2-way image classification set "MYCT_pics_updated" from GitHub (Ankita2719AIML/MYCT); label vocabulary: forged, genuine.

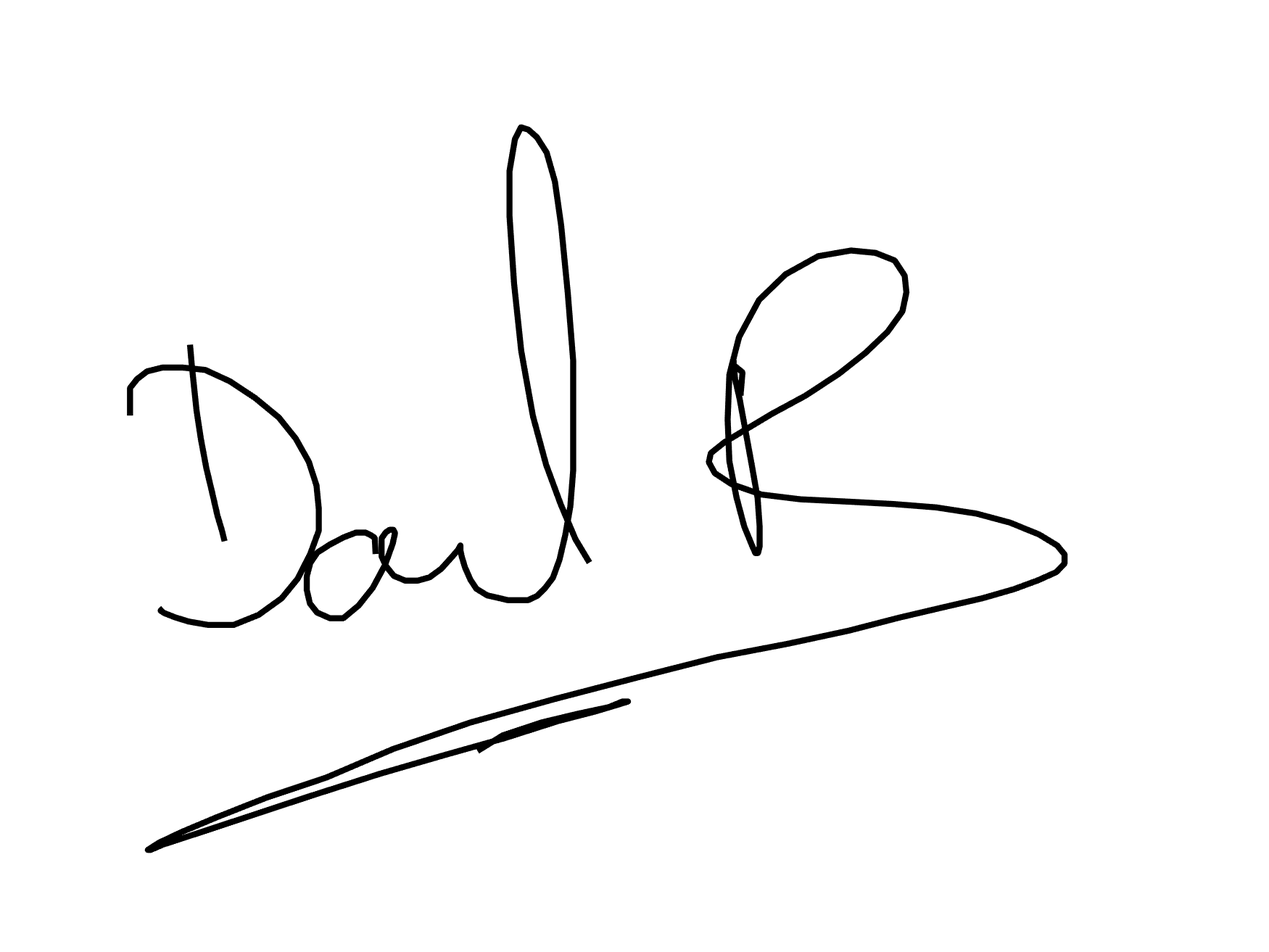
Label: genuine

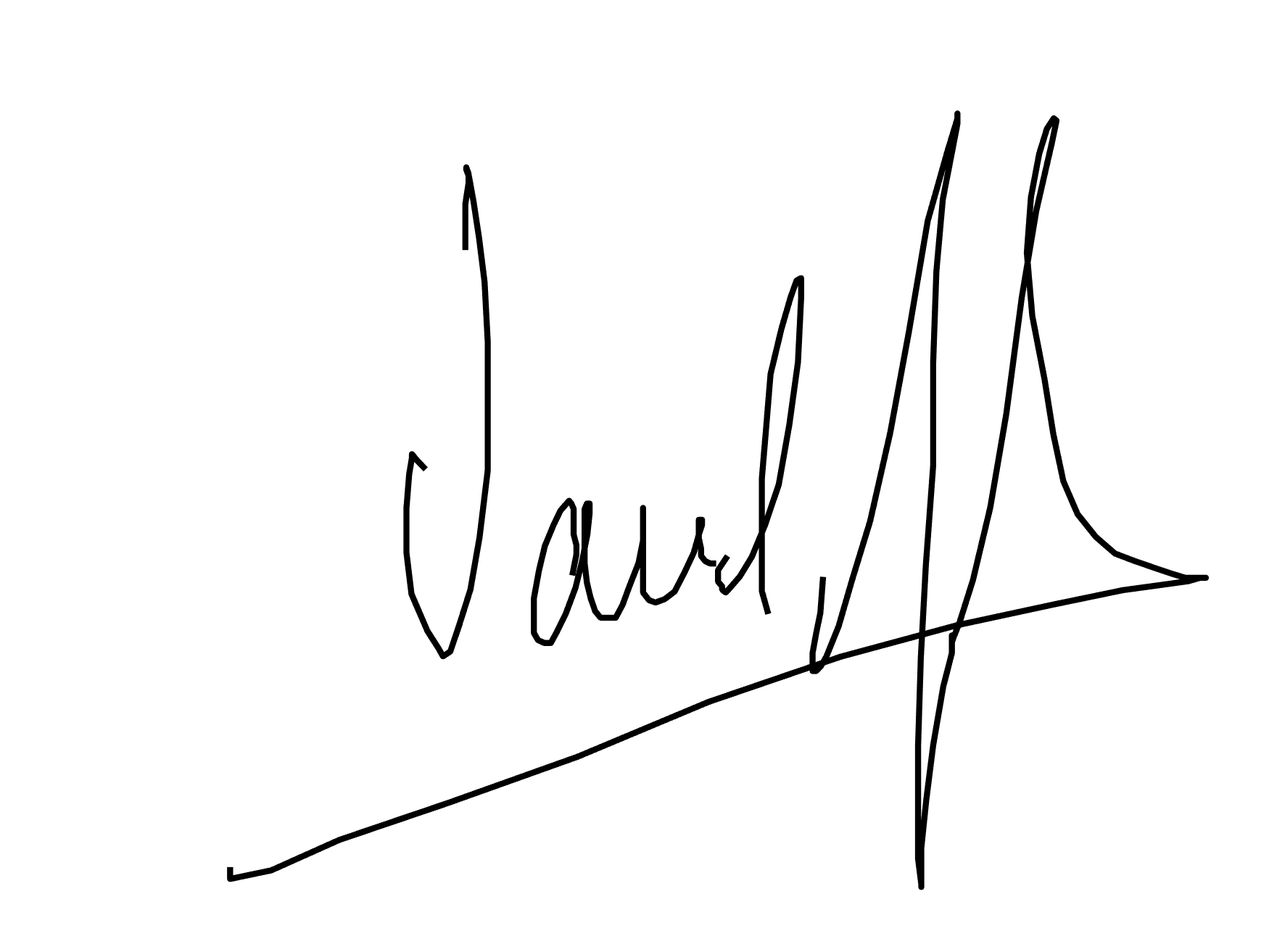
Label: genuine

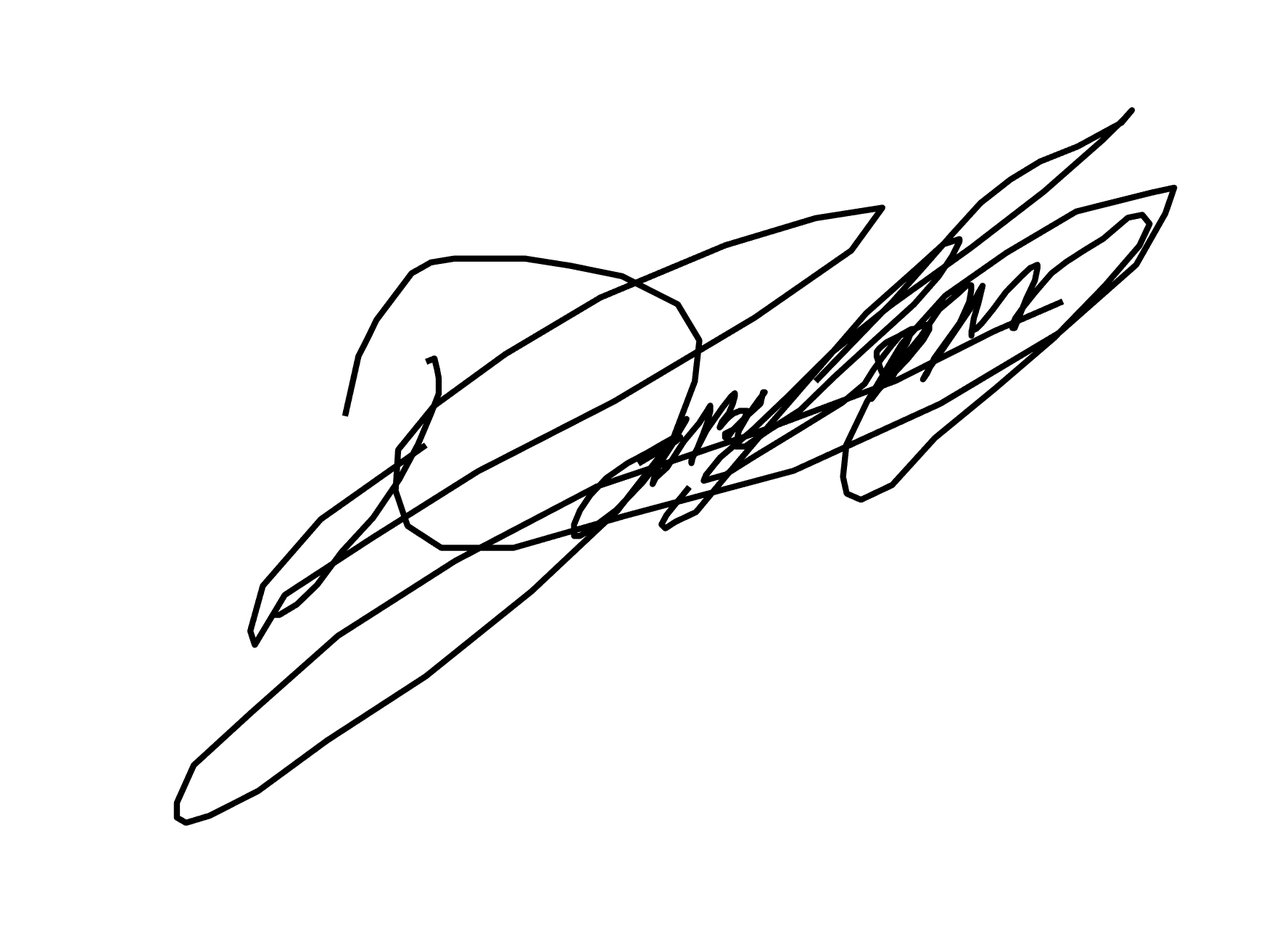
Label: genuine

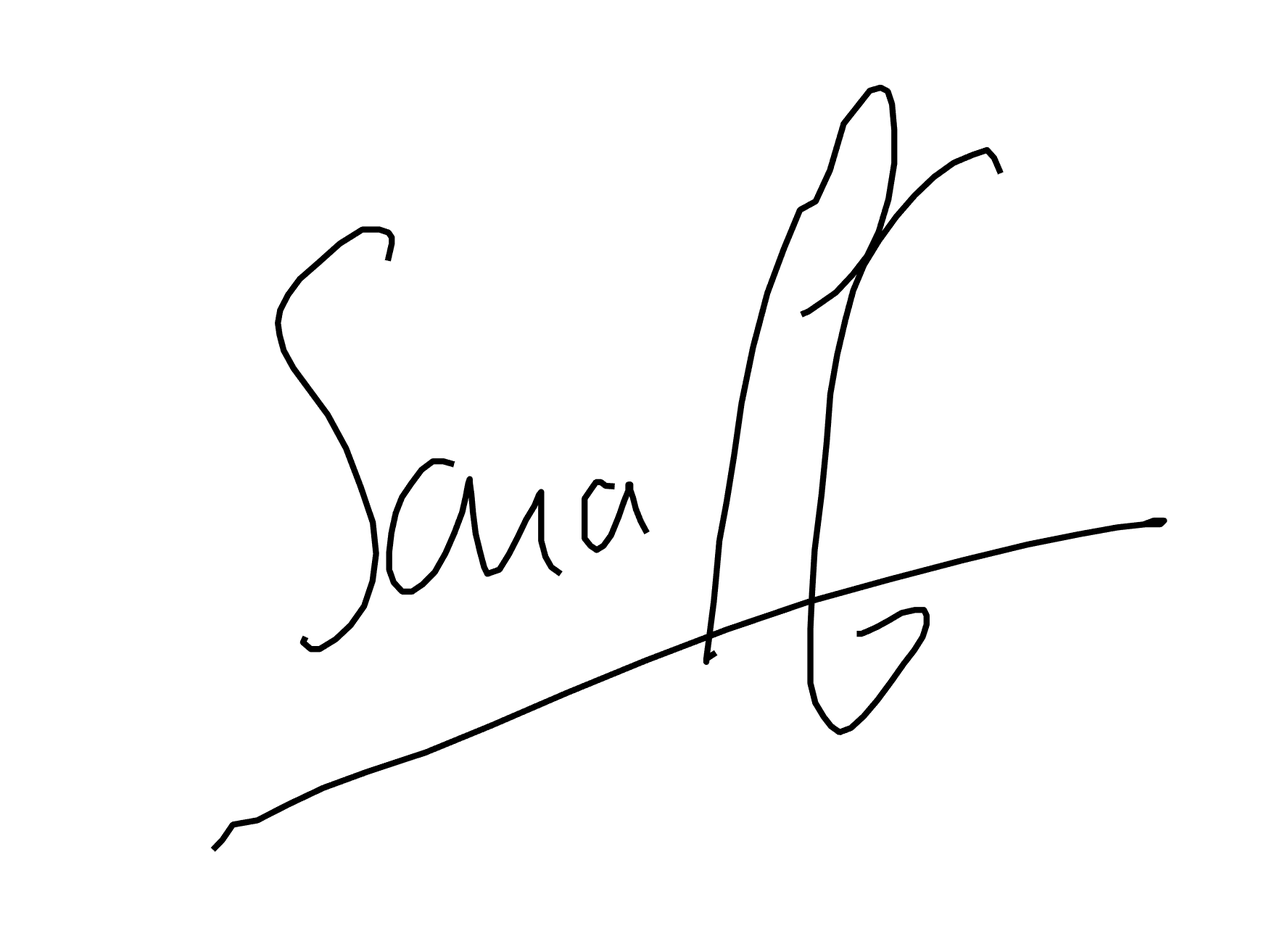
Label: forged

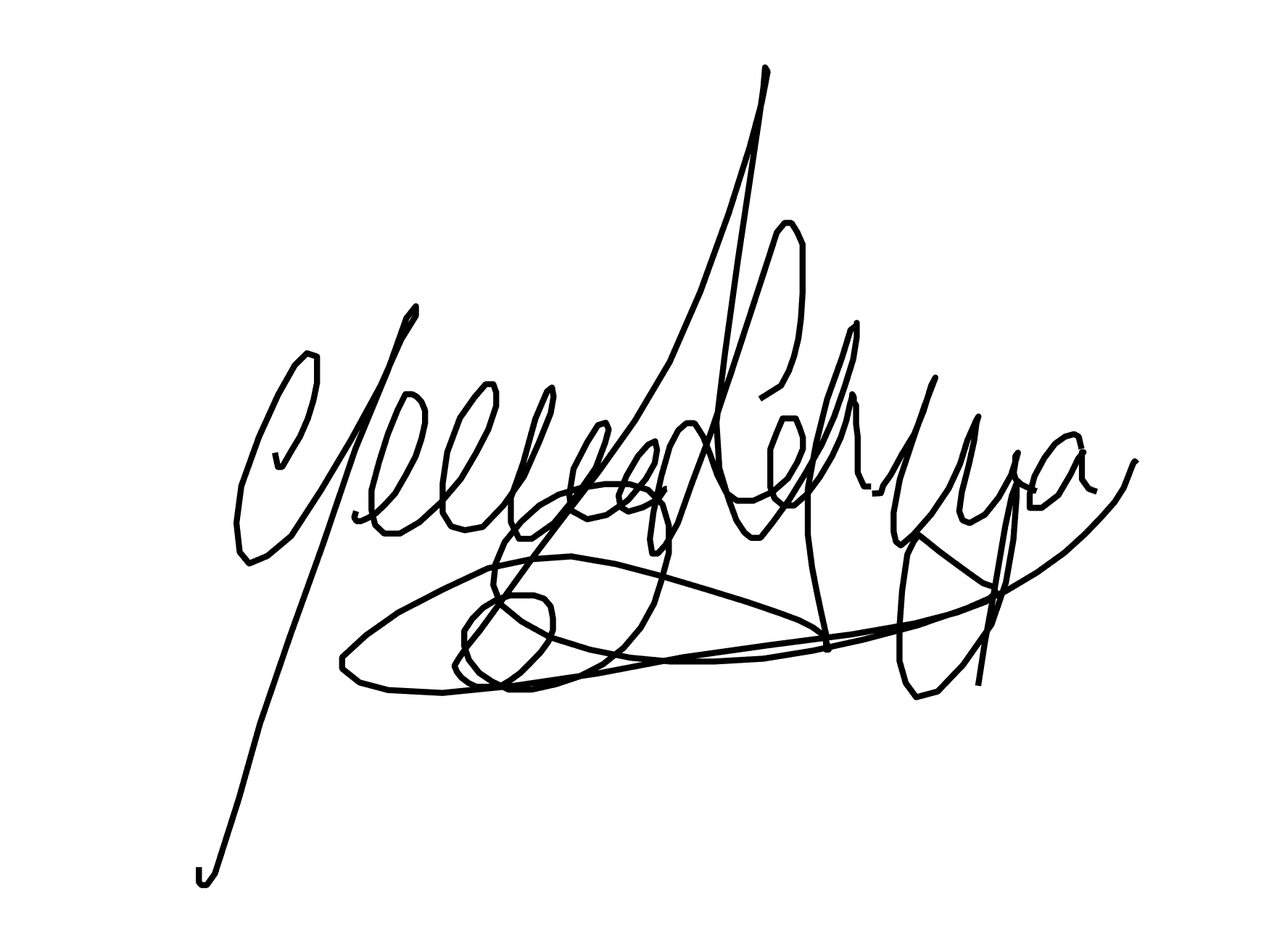
Label: forged

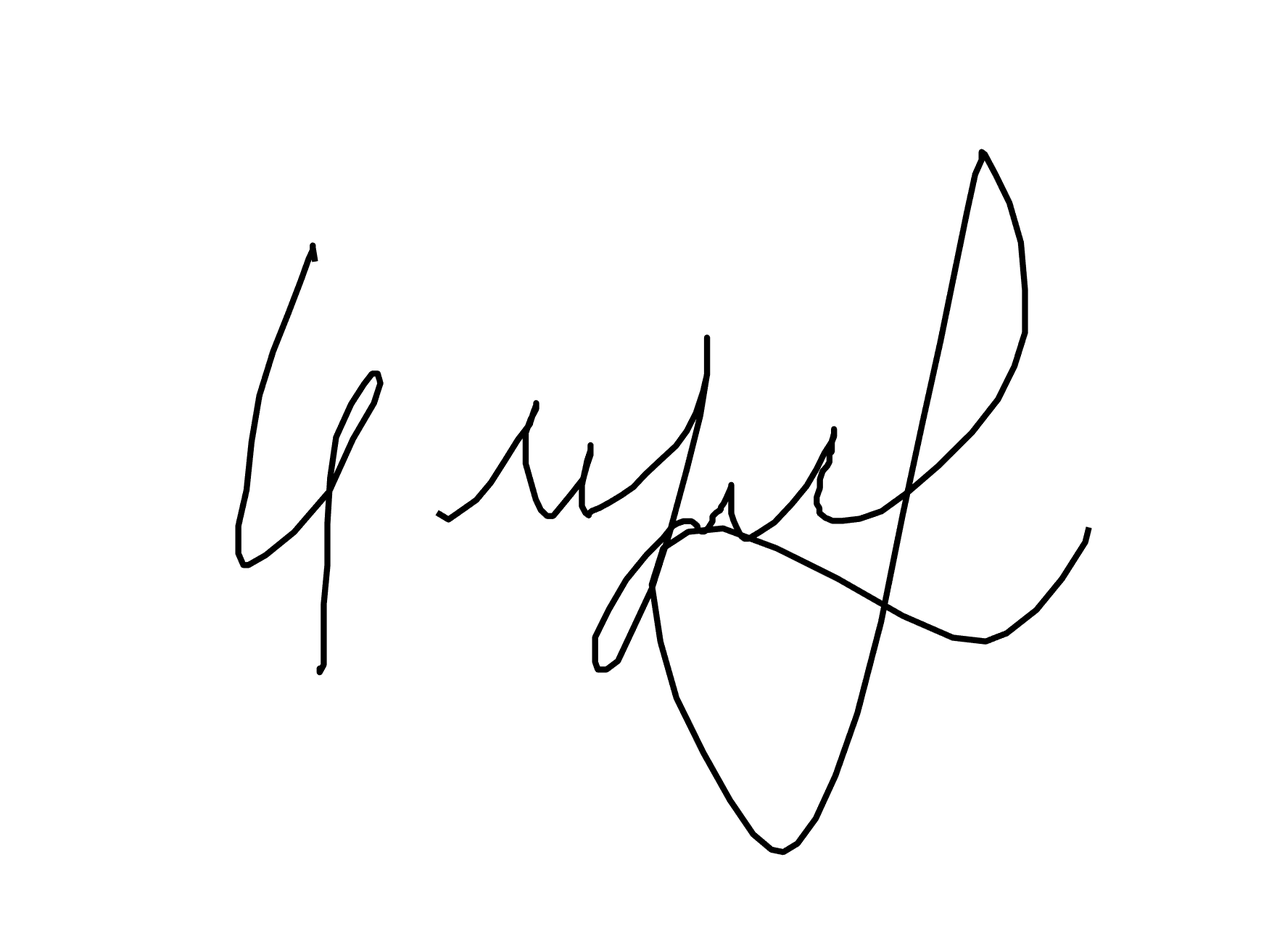
Label: forged
